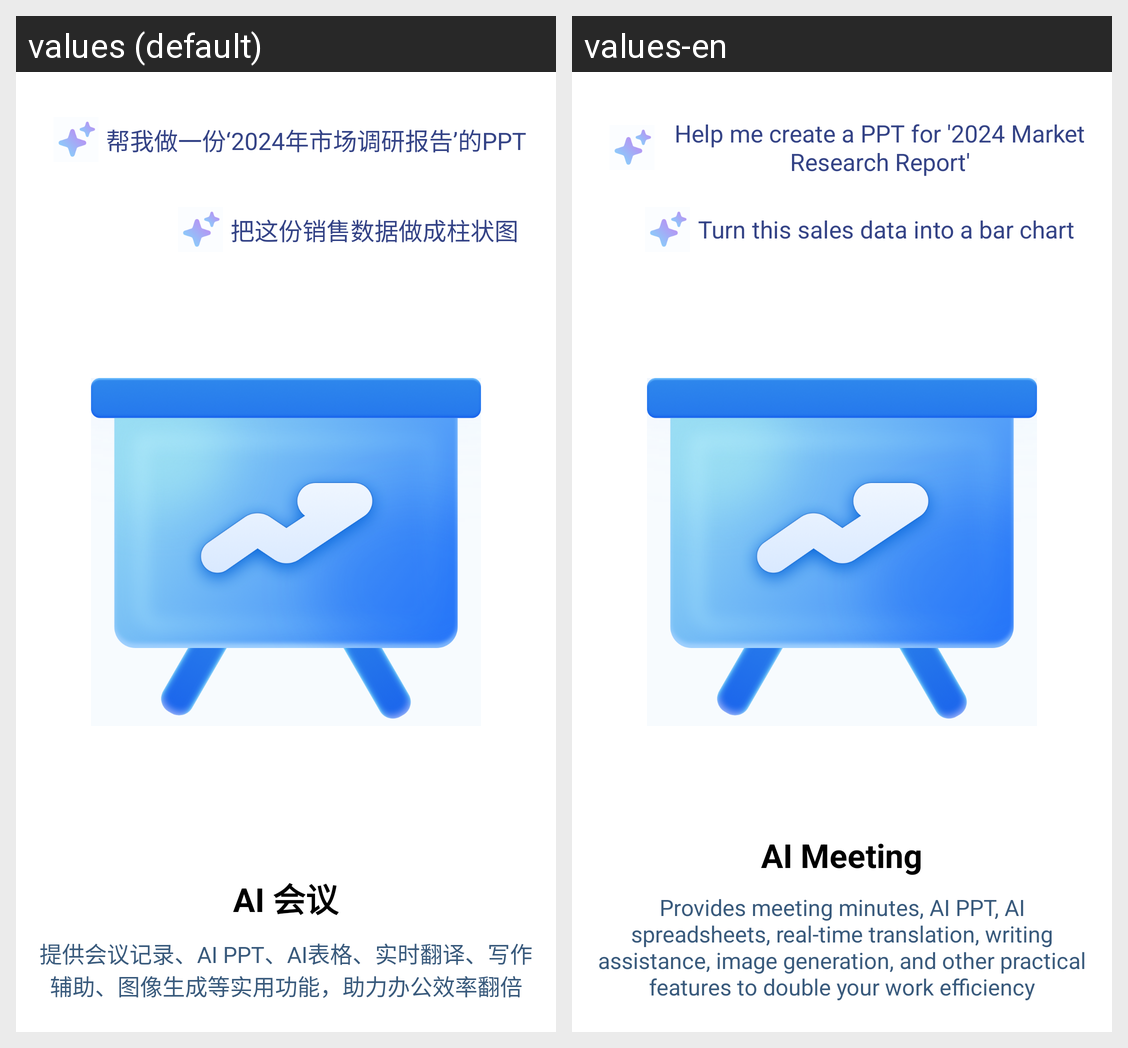

Locale-by-locale string values for the Android screen shown in this grid:
Android screen res/layout/fragment_banner1.xml rendered under 2 locales, left to right: values (default), values-en. Device: Nexus 5 (rendered at 1080×1920; each locale shown at half size, 540×960, under a caption strip naming it); theme AppTheme.
Strings drawn on this screen, with the default value and each locale's value (text and hints the layout hard-codes, and strings that could not be matched under every locale, appear in the picture but are not listed):

guide_hy_query1
  values: 帮我做一份‘2024年市场调研报告’的PPT
  values-en: Help me create a PPT for '2024 Market Research Report'

guide_hy_query2
  values: 把这份销售数据做成柱状图
  values-en: Turn this sales data into a bar chart

guide_hy_title
  values: AI 会议
  values-en: AI Meeting

guide_hy_content
  values: 提供会议记录、AI PPT、AI表格、实时翻译、写作辅助、图像生成等实用功能，助力办公效率翻倍
  values-en: Provides meeting minutes, AI PPT, AI spreadsheets, real-time translation, writing assistance, image generation, and other practical features to double your work efficiency
